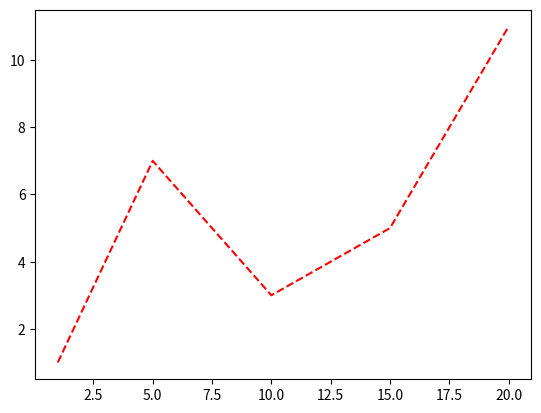

Reproduce this figure in Python.
import matplotlib.pyplot as plt
x = [1, 5, 10, 15, 20]
y = [1, 7, 3, 5, 11]
plt.plot(x, y, '--r')
plt.show()